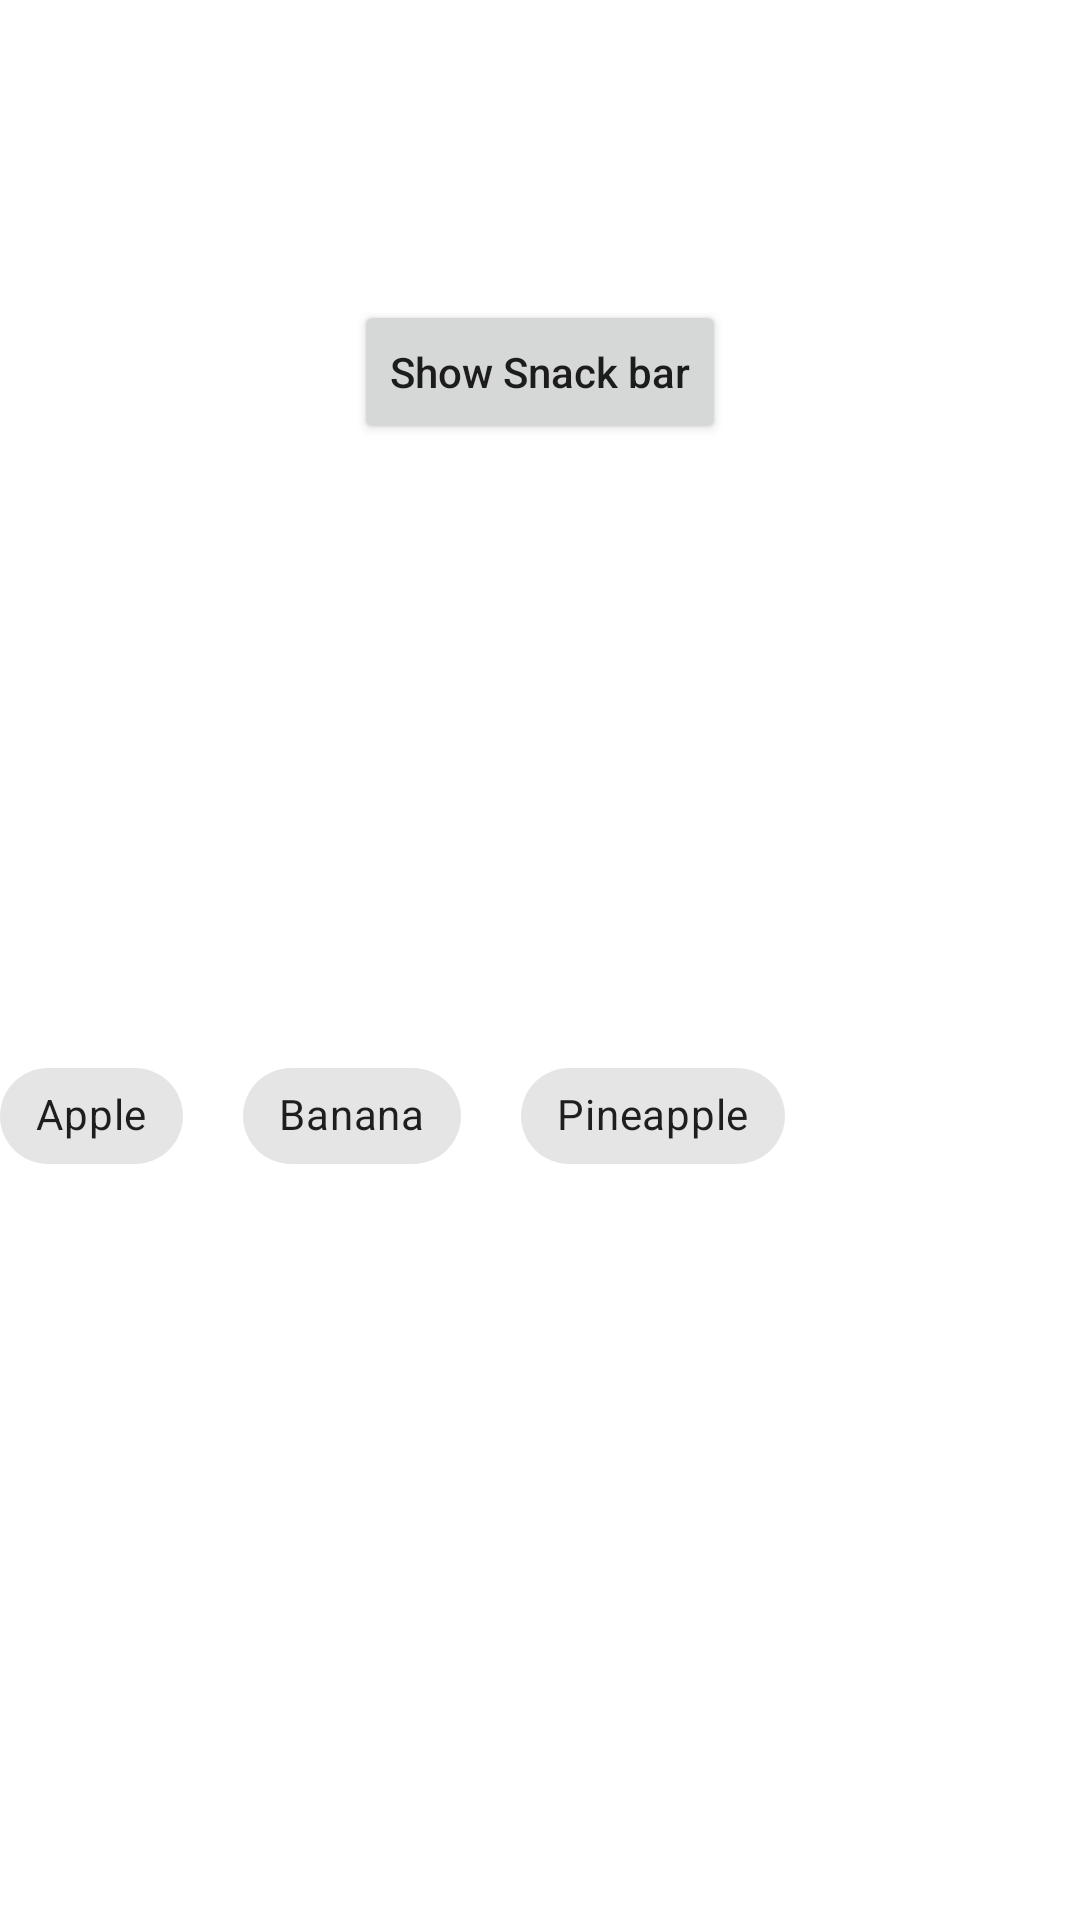

Reconstruct the res/layout file that produces this screen, plus the resources it refers to.
<!-- AndroidManifest.xml: application theme Theme.App -->
<!-- res/layout/activity_main.xml -->
<?xml version="1.0" encoding="utf-8"?>
<androidx.appcompat.widget.LinearLayoutCompat xmlns:android="http://schemas.android.com/apk/res/android"
    xmlns:app="http://schemas.android.com/apk/res-auto"
    xmlns:tools="http://schemas.android.com/tools"
    android:layout_width="match_parent"
    android:layout_height="match_parent"
    android:gravity="center_horizontal"
    android:orientation="vertical"
    tools:context=".MainActivity">

    <Button
        android:id="@+id/snack_bar_button"
        android:layout_width="wrap_content"
        android:layout_height="wrap_content"
        android:layout_marginTop="100dp"
        android:text="Show Snack bar"
        android:textAllCaps="false" />


    <com.google.android.material.chip.ChipGroup
        android:id="@+id/chipGroup"
        android:layout_width="match_parent"
        android:layout_marginTop="100dp"
        android:layout_height="wrap_content">

       

    </com.google.android.material.chip.ChipGroup>


    <com.google.android.material.chip.ChipGroup
        android:id="@+id/chipGroup2"
        android:layout_width="match_parent"
        android:layout_marginTop="100dp"
        app:chipSpacingHorizontal="20dp"
        app:singleSelection="true"
        style="@style/Widget.MaterialComponents.Chip.Choice"
        android:layout_height="wrap_content">

         <com.google.android.material.chip.Chip
             android:id="@+id/chip"
             style="@style/Widget.MaterialComponents.Chip.Choice"
             android:layout_width="wrap_content"
             android:layout_height="wrap_content"
             android:text="Apple" />

        <com.google.android.material.chip.Chip
            android:id="@+id/chip2"
            style="@style/Widget.MaterialComponents.Chip.Choice"
            android:layout_width="wrap_content"
            android:layout_height="wrap_content"
            android:text="Banana" />

        <com.google.android.material.chip.Chip
            android:id="@+id/chip3"
            style="@style/Widget.MaterialComponents.Chip.Choice"
            android:layout_width="wrap_content"
            android:layout_height="wrap_content"
            android:text="Pineapple" />

    </com.google.android.material.chip.ChipGroup>
</androidx.appcompat.widget.LinearLayoutCompat>
<!-- resources referenced by this layout -->
<resources>
  <style name="Theme.App" parent="Theme.MaterialComponents.Light.NoActionBar">
          <item name="windowActionModeOverlay">true</item>
          <item name="actionModeStyle">@style/Widget.App.ActionMode</item>
          <item name="actionModeCloseDrawable">@drawable/baseline_close_24</item>
          <item name="actionBarTheme">@style/ThemeOverlay.MaterialComponents.Dark.ActionBar</item>
      </style>
  <style name="Widget.App.ActionMode" parent="Widget.AppCompat.ActionMode">
          <item name="titleTextStyle">?attr/textAppearanceHeadline6</item>
          <item name="subtitleTextStyle">?attr/textAppearanceSubtitle1</item>
          <item name="background">@color/material_grey_900</item>
      </style>
  <!-- drawable baseline_close_24 (drawable) -->
  <vector android:height="24dp" android:tint="?attr/colorControlNormal"
      android:viewportHeight="24" android:viewportWidth="24"
  
      android:width="24dp" xmlns:android="http://schemas.android.com/apk/res/android">
      <path android:fillColor="@android:color/white" android:pathData="M19,6.41L17.59,5 12,10.59 6.41,5 5,6.41 10.59,12 5,17.59 6.41,19 12,13.41 17.59,19 19,17.59 13.41,12z"/>
  </vector>
</resources>
